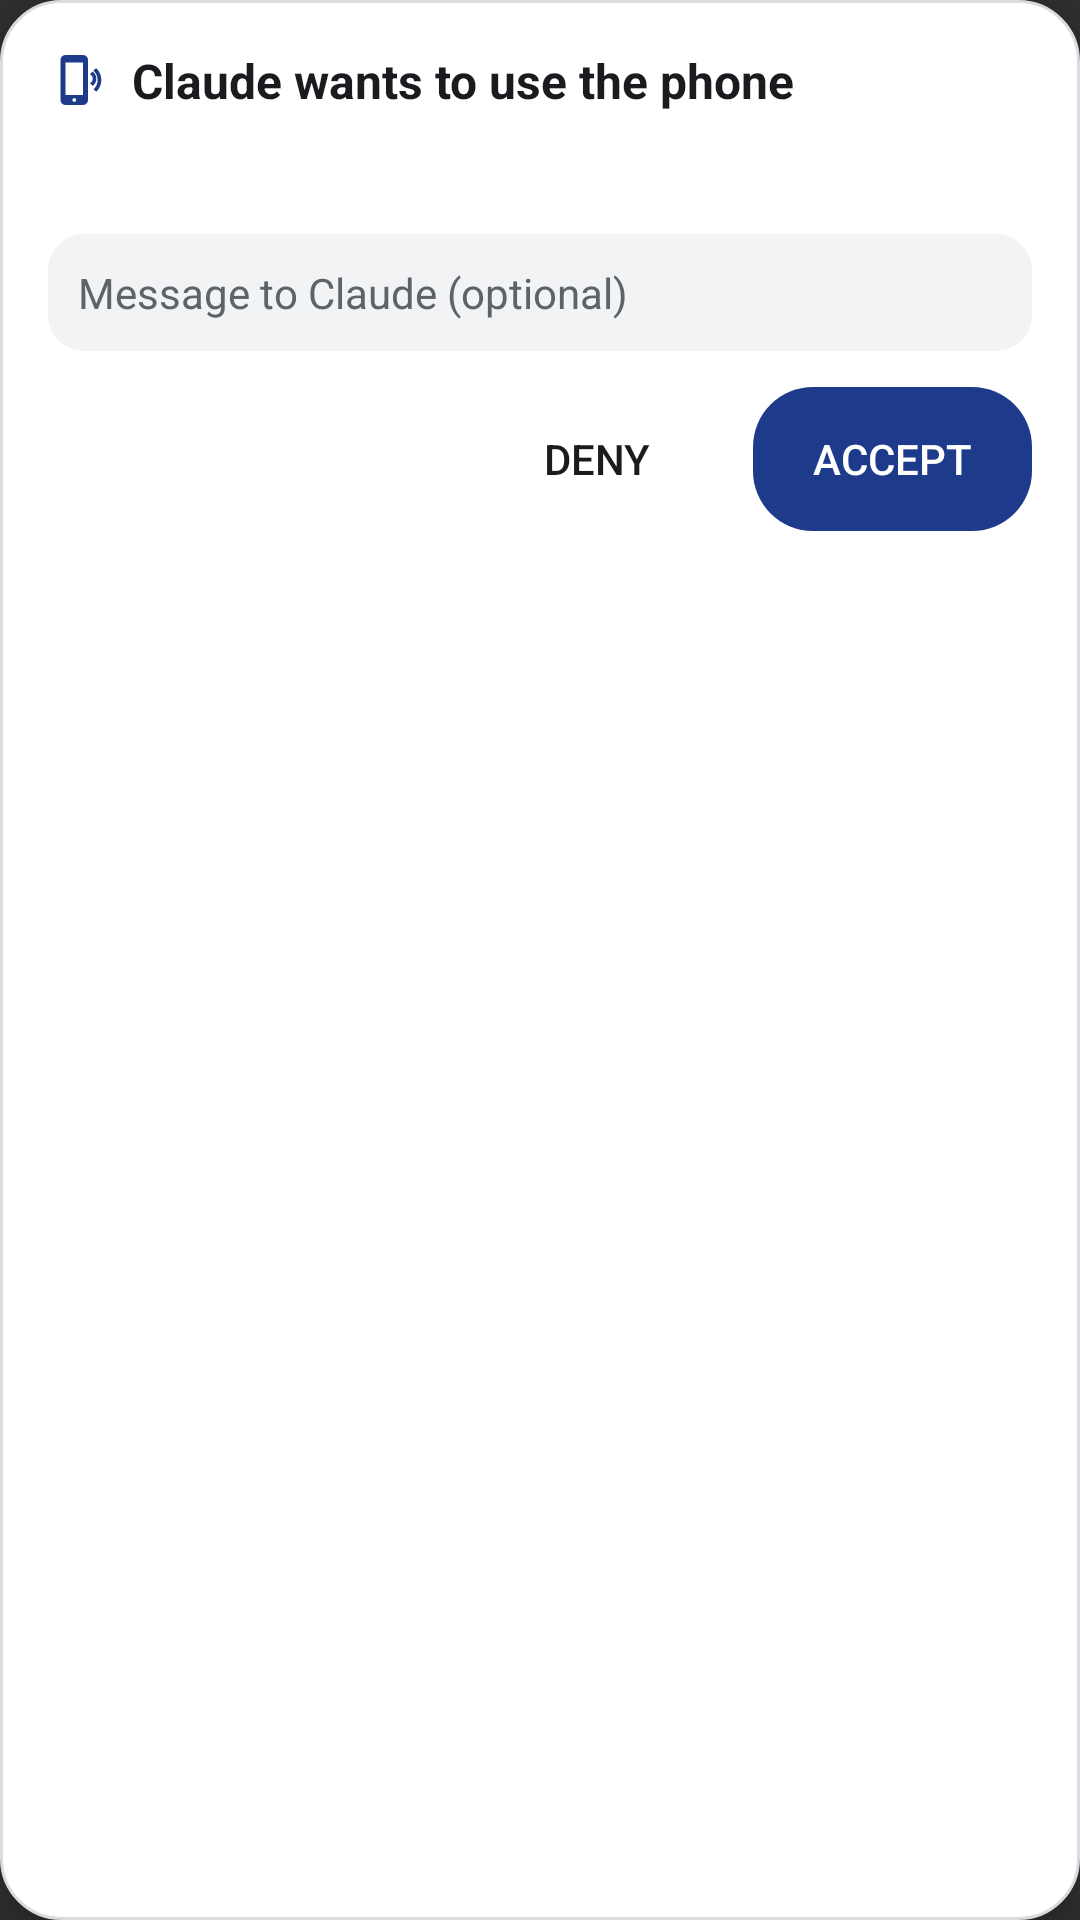

Layout XML and referenced resources for this Android screen:
<!-- AndroidManifest.xml: application theme android:Theme.Material.NoActionBar -->
<!-- res/layout/request_card.xml -->
<?xml version="1.0" encoding="utf-8"?>
<LinearLayout xmlns:android="http://schemas.android.com/apk/res/android"
    android:layout_width="match_parent"
    android:layout_height="wrap_content"
    android:background="@drawable/request_card"
    android:elevation="8dp"
    android:orientation="vertical"
    android:padding="16dp">

    <LinearLayout
        android:id="@+id/request_header"
        android:layout_width="match_parent"
        android:layout_height="wrap_content"
        android:gravity="center_vertical"
        android:orientation="horizontal">

        <ImageView
            android:layout_width="20dp"
            android:layout_height="20dp"
            android:importantForAccessibility="no"
            android:src="@drawable/ic_relay"
            android:tint="@color/request_accent" />

        <TextView
            android:layout_width="0dp"
            android:layout_height="wrap_content"
            android:layout_marginStart="8dp"
            android:layout_weight="1"
            android:text="@string/request_title"
            android:textColor="@color/request_text"
            android:textSize="16sp"
            android:textStyle="bold" />

        <TextView
            android:id="@+id/request_timer"
            android:layout_width="wrap_content"
            android:layout_height="wrap_content"
            android:layout_marginStart="8dp"
            android:textColor="@color/request_subtle"
            android:textSize="13sp" />
    </LinearLayout>

    <TextView
        android:id="@+id/request_reason"
        android:layout_width="match_parent"
        android:layout_height="wrap_content"
        android:layout_marginTop="8dp"
        android:ellipsize="end"
        android:maxLines="8"
        android:textColor="@color/request_text"
        android:textSize="15sp" />

    <TextView
        android:id="@+id/request_steps"
        android:layout_width="match_parent"
        android:layout_height="wrap_content"
        android:layout_marginTop="8dp"
        android:ellipsize="end"
        android:maxLines="9"
        android:textColor="@color/request_subtle"
        android:textSize="13sp"
        android:visibility="gone" />

    <EditText
        android:id="@+id/request_message"
        android:layout_width="match_parent"
        android:layout_height="wrap_content"
        android:layout_marginTop="12dp"
        android:background="@drawable/request_field"
        android:hint="@string/request_message_hint"
        android:importantForAutofill="no"
        android:inputType="textCapSentences|textMultiLine"
        android:maxLines="3"
        android:padding="10dp"
        android:textColor="@color/request_text"
        android:textColorHint="@color/request_subtle"
        android:textSize="14sp" />

    <LinearLayout
        android:layout_width="match_parent"
        android:layout_height="wrap_content"
        android:layout_marginTop="12dp"
        android:gravity="end"
        android:orientation="horizontal">

        <Button
            android:id="@+id/request_deny"
            style="?android:attr/borderlessButtonStyle"
            android:layout_width="wrap_content"
            android:layout_height="wrap_content"
            android:text="@string/request_deny"
            android:textColor="@color/request_text" />

        <Button
            android:id="@+id/request_accept"
            style="?android:attr/borderlessButtonStyle"
            android:layout_width="wrap_content"
            android:layout_height="wrap_content"
            android:layout_marginStart="8dp"
            android:background="@drawable/request_accept"
            android:paddingStart="20dp"
            android:paddingEnd="20dp"
            android:text="@string/request_accept"
            android:textColor="@color/request_on_accent" />
    </LinearLayout>
</LinearLayout>
<!-- resources referenced by this layout -->
<resources>
  <color name="request_accent">#FF1E3A8A</color>
  <color name="request_on_accent">#FFFFFFFF</color>
  <color name="request_subtle">#FF5F6368</color>
  <color name="request_text">#FF1B1B1F</color>
  <!-- drawable ic_relay (drawable) -->
  <?xml version="1.0" encoding="utf-8"?>
  <vector xmlns:android="http://schemas.android.com/apk/res/android"
      android:width="24dp"
      android:height="24dp"
      android:viewportWidth="24"
      android:viewportHeight="24">
      <path
          android:fillColor="#FFFFFFFF"
          android:pathData="M7,2h7a2,2 0,0 1,2 2v16a2,2 0,0 1,-2 2H7a2,2 0,0 1,-2 -2V4a2,2 0,0 1,2 -2zM7,5v13h7V5H7zM10.5,19.25a0.75,0.75 0,1 0,0 1.5a0.75,0.75 0,1 0,0 -1.5z" />
      <path
          android:fillColor="#FFFFFFFF"
          android:pathData="M18.2,8.3l1.06,-1.06a6.5,6.5 0,0 1,0 9.52l-1.06,-1.06a5,5 0,0 0,0 -7.4zM16.8,9.7l1.06,-1.06a3.5,3.5 0,0 1,0 5.72l-1.06,-1.06a2,2 0,0 0,0 -3.6z" />
  </vector>
  <!-- drawable request_accept (drawable) -->
  <?xml version="1.0" encoding="utf-8"?>
  <selector xmlns:android="http://schemas.android.com/apk/res/android">
      <item android:state_enabled="false">
          <shape android:shape="rectangle">
              <solid android:color="@color/request_stroke" />
              <corners android:radius="20dp" />
          </shape>
      </item>
      <item>
          <shape android:shape="rectangle">
              <solid android:color="@color/request_accent" />
              <corners android:radius="20dp" />
          </shape>
      </item>
  </selector>
  <!-- drawable request_card (drawable) -->
  <?xml version="1.0" encoding="utf-8"?>
  <shape xmlns:android="http://schemas.android.com/apk/res/android" android:shape="rectangle">
      <solid android:color="@color/request_card" />
      <stroke android:width="1dp" android:color="@color/request_stroke" />
      <corners android:radius="20dp" />
  </shape>
  <!-- drawable request_field (drawable) -->
  <?xml version="1.0" encoding="utf-8"?>
  <shape xmlns:android="http://schemas.android.com/apk/res/android" android:shape="rectangle">
      <solid android:color="@color/request_field" />
      <corners android:radius="12dp" />
  </shape>
  <string name="request_accept">Accept</string>
  <string name="request_deny">Deny</string>
  <string name="request_message_hint">Message to Claude (optional)</string>
  <string name="request_title">Claude wants to use the phone</string>
  <color name="request_stroke">#FFDADCE0</color>
  <color name="request_card">#FFFFFFFF</color>
  <color name="request_field">#FFF1F3F4</color>
</resources>
